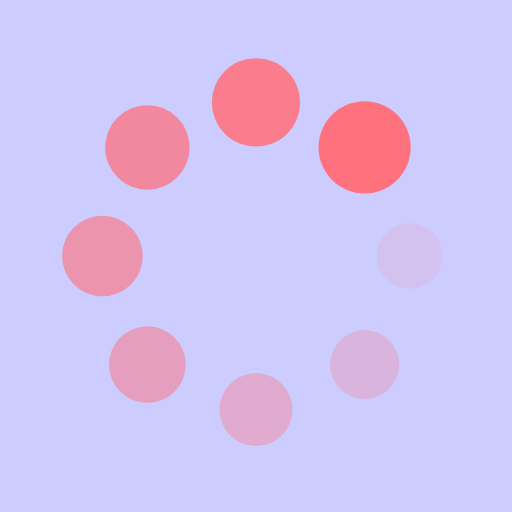
t = 0.00 s
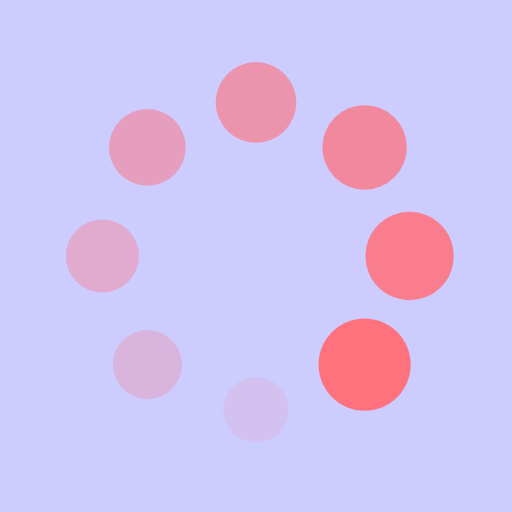
t = 0.25 s
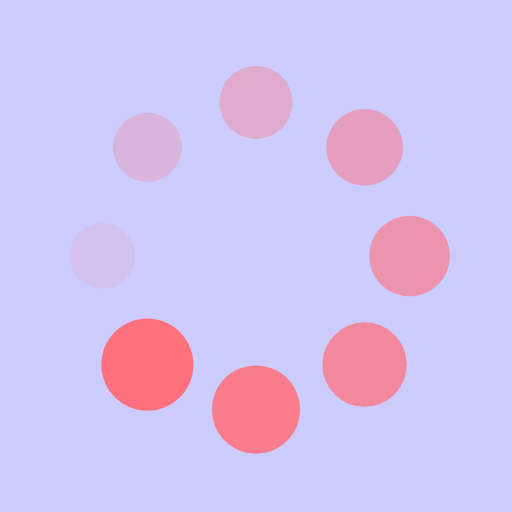
t = 0.50 s
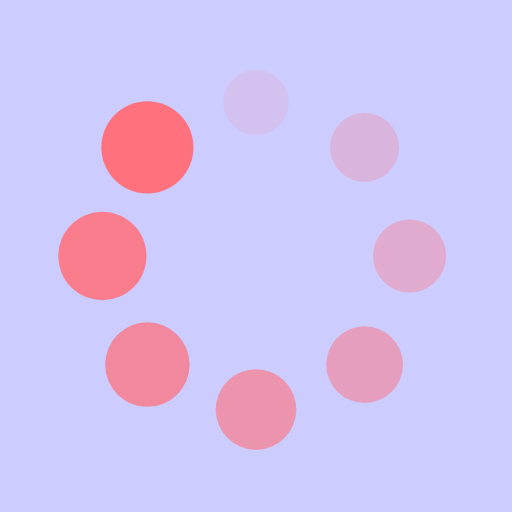
t = 0.75 s

The animated SVG that drew these frames (rendered in a browser with its animation timeline set to each time). Animation: 16 SMIL elements (animate=8,animateTransform=8); one cycle of 1.00 s, repeats indefinitely.

<?xml version="1.0" encoding="utf-8"?>
<svg xmlns="http://www.w3.org/2000/svg" xmlns:xlink="http://www.w3.org/1999/xlink" style="margin: auto; background: #CCCCFF; display: block; shape-rendering: auto;" width="200px" height="200px" viewBox="0 0 100 100" preserveAspectRatio="xMidYMid">
<g transform="translate(80,50)">
<g transform="rotate(0)">
<circle cx="0" cy="0" r="6" fill="#ff727d" fill-opacity="1">
  <animateTransform attributeName="transform" type="scale" begin="-0.875s" values="1.5 1.5;1 1" keyTimes="0;1" dur="1s" repeatCount="indefinite"></animateTransform>
  <animate attributeName="fill-opacity" keyTimes="0;1" dur="1s" repeatCount="indefinite" values="1;0" begin="-0.875s"></animate>
</circle>
</g>
</g><g transform="translate(71.21320343559643,71.21320343559643)">
<g transform="rotate(45)">
<circle cx="0" cy="0" r="6" fill="#ff727d" fill-opacity="0.875">
  <animateTransform attributeName="transform" type="scale" begin="-0.75s" values="1.5 1.5;1 1" keyTimes="0;1" dur="1s" repeatCount="indefinite"></animateTransform>
  <animate attributeName="fill-opacity" keyTimes="0;1" dur="1s" repeatCount="indefinite" values="1;0" begin="-0.75s"></animate>
</circle>
</g>
</g><g transform="translate(50,80)">
<g transform="rotate(90)">
<circle cx="0" cy="0" r="6" fill="#ff727d" fill-opacity="0.75">
  <animateTransform attributeName="transform" type="scale" begin="-0.625s" values="1.5 1.5;1 1" keyTimes="0;1" dur="1s" repeatCount="indefinite"></animateTransform>
  <animate attributeName="fill-opacity" keyTimes="0;1" dur="1s" repeatCount="indefinite" values="1;0" begin="-0.625s"></animate>
</circle>
</g>
</g><g transform="translate(28.786796564403577,71.21320343559643)">
<g transform="rotate(135)">
<circle cx="0" cy="0" r="6" fill="#ff727d" fill-opacity="0.625">
  <animateTransform attributeName="transform" type="scale" begin="-0.5s" values="1.5 1.5;1 1" keyTimes="0;1" dur="1s" repeatCount="indefinite"></animateTransform>
  <animate attributeName="fill-opacity" keyTimes="0;1" dur="1s" repeatCount="indefinite" values="1;0" begin="-0.5s"></animate>
</circle>
</g>
</g><g transform="translate(20,50.00000000000001)">
<g transform="rotate(180)">
<circle cx="0" cy="0" r="6" fill="#ff727d" fill-opacity="0.5">
  <animateTransform attributeName="transform" type="scale" begin="-0.375s" values="1.5 1.5;1 1" keyTimes="0;1" dur="1s" repeatCount="indefinite"></animateTransform>
  <animate attributeName="fill-opacity" keyTimes="0;1" dur="1s" repeatCount="indefinite" values="1;0" begin="-0.375s"></animate>
</circle>
</g>
</g><g transform="translate(28.78679656440357,28.786796564403577)">
<g transform="rotate(225)">
<circle cx="0" cy="0" r="6" fill="#ff727d" fill-opacity="0.375">
  <animateTransform attributeName="transform" type="scale" begin="-0.25s" values="1.5 1.5;1 1" keyTimes="0;1" dur="1s" repeatCount="indefinite"></animateTransform>
  <animate attributeName="fill-opacity" keyTimes="0;1" dur="1s" repeatCount="indefinite" values="1;0" begin="-0.25s"></animate>
</circle>
</g>
</g><g transform="translate(49.99999999999999,20)">
<g transform="rotate(270)">
<circle cx="0" cy="0" r="6" fill="#ff727d" fill-opacity="0.25">
  <animateTransform attributeName="transform" type="scale" begin="-0.125s" values="1.5 1.5;1 1" keyTimes="0;1" dur="1s" repeatCount="indefinite"></animateTransform>
  <animate attributeName="fill-opacity" keyTimes="0;1" dur="1s" repeatCount="indefinite" values="1;0" begin="-0.125s"></animate>
</circle>
</g>
</g><g transform="translate(71.21320343559643,28.78679656440357)">
<g transform="rotate(315)">
<circle cx="0" cy="0" r="6" fill="#ff727d" fill-opacity="0.125">
  <animateTransform attributeName="transform" type="scale" begin="0s" values="1.5 1.5;1 1" keyTimes="0;1" dur="1s" repeatCount="indefinite"></animateTransform>
  <animate attributeName="fill-opacity" keyTimes="0;1" dur="1s" repeatCount="indefinite" values="1;0" begin="0s"></animate>
</circle>
</g>
</g>
<!-- [ldio] generated by https://loading.io/ --></svg>
